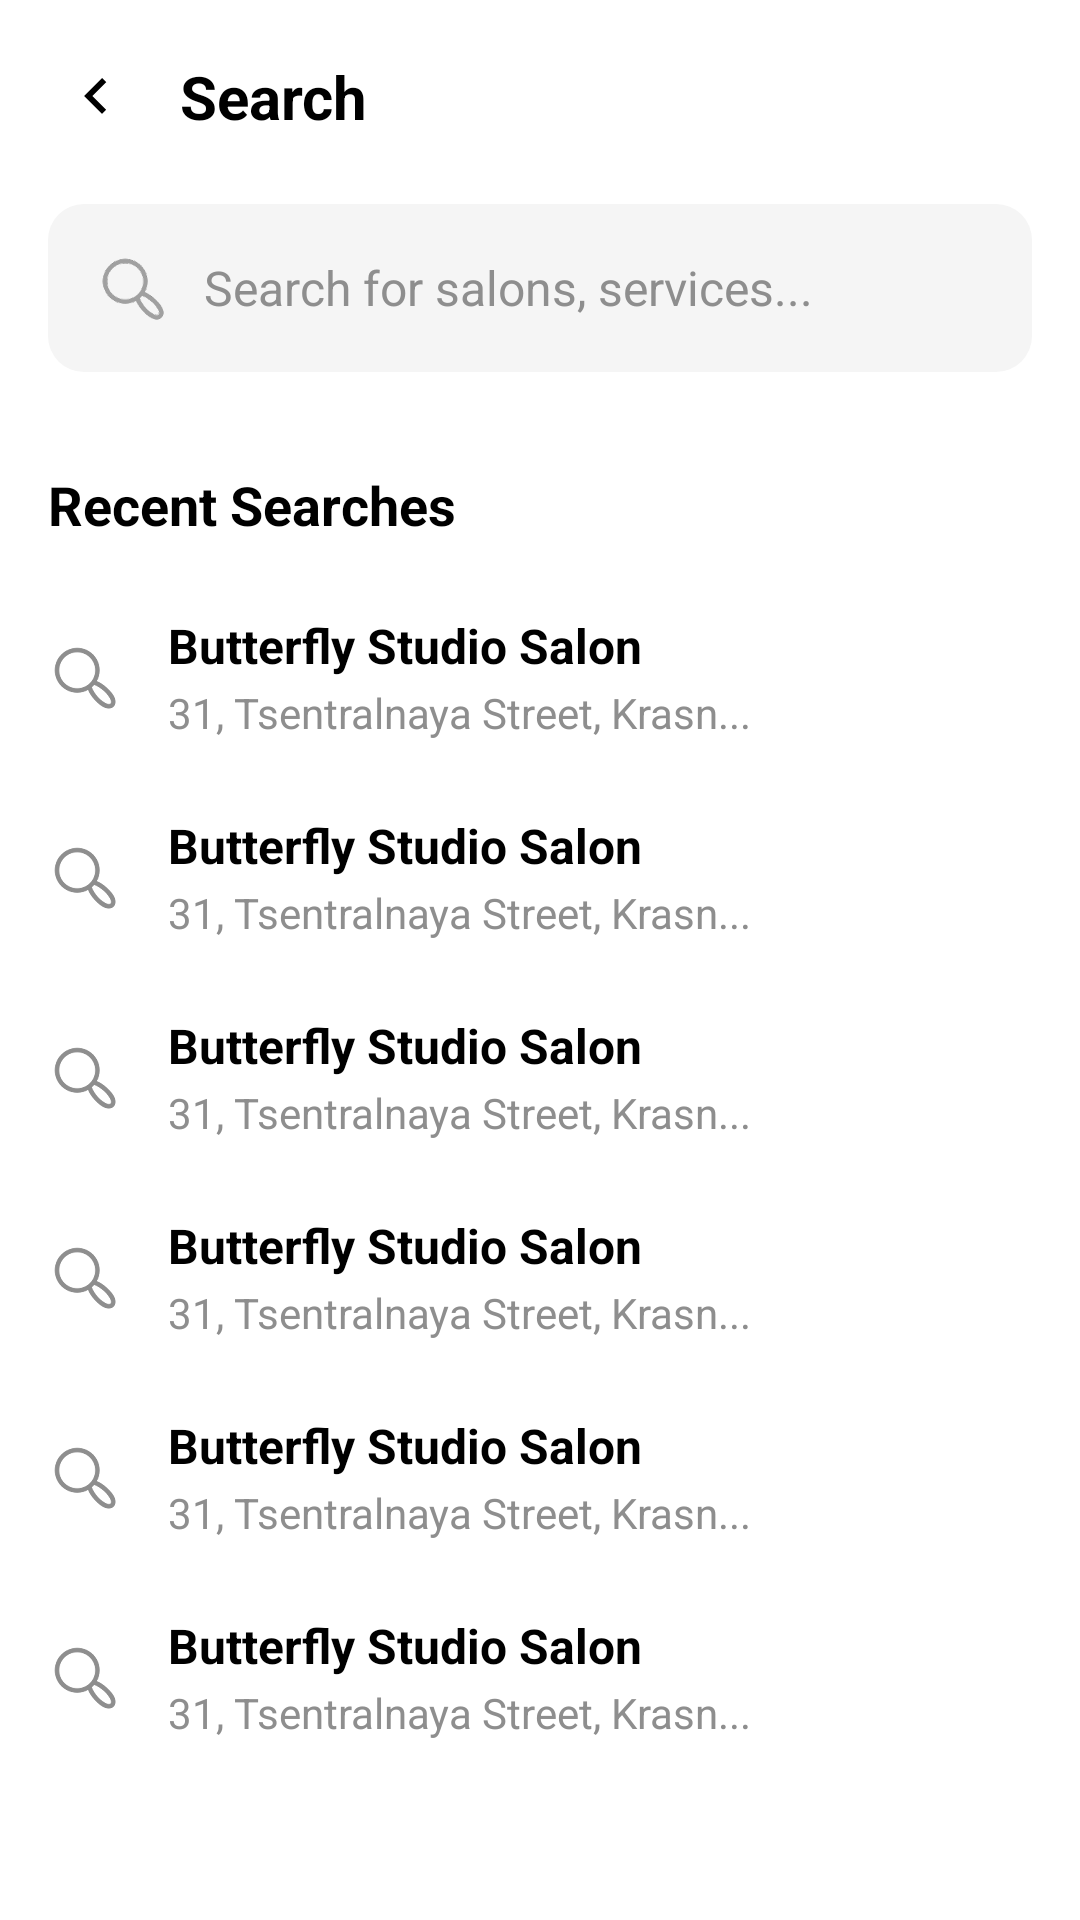

Layout XML and referenced resources for this Android screen:
<!-- AndroidManifest.xml: application theme Theme.Enso -->
<!-- res/layout/fragment_search.xml -->
<?xml version="1.0" encoding="utf-8"?>
<androidx.constraintlayout.widget.ConstraintLayout xmlns:android="http://schemas.android.com/apk/res/android"
    xmlns:app="http://schemas.android.com/apk/res-auto"
    xmlns:tools="http://schemas.android.com/tools"
    android:id="@+id/main"
    android:layout_width="match_parent"
    android:layout_height="match_parent"
    android:background="@color/white"
    android:paddingHorizontal="16dp">

    
    <ImageView
        android:id="@+id/ivBack"
        android:layout_width="32dp"
        android:layout_height="32dp"
        android:layout_marginTop="16dp"
        android:padding="4dp"
        android:src="@drawable/ic_back"
        android:contentDescription="@string/app_name"
        app:layout_constraintStart_toStartOf="parent"
        app:layout_constraintTop_toTopOf="parent"
        app:tint="@color/black" />

    <TextView
        android:id="@+id/tvHeaderTitle"
        android:layout_width="wrap_content"
        android:layout_height="wrap_content"
        android:layout_marginStart="12dp"
        android:text="@string/search_hint"
        android:textColor="@color/black"
        android:textSize="20sp"
        android:textStyle="bold"
        app:layout_constraintBottom_toBottomOf="@+id/ivBack"
        app:layout_constraintStart_toEndOf="@+id/ivBack"
        app:layout_constraintTop_toTopOf="@+id/ivBack" />

    
    <androidx.constraintlayout.widget.ConstraintLayout
        android:id="@+id/clSearchBar"
        android:layout_width="match_parent"
        android:layout_height="56dp"
        android:layout_marginTop="20dp"
        android:background="@drawable/bg_search_bar"
        android:backgroundTint="#F5F5F5"
        app:layout_constraintTop_toBottomOf="@+id/ivBack">

        <ImageView
            android:id="@+id/ivSearch"
            android:layout_width="24dp"
            android:layout_height="24dp"
            android:layout_marginStart="16dp"
            android:contentDescription="@string/cityHint"
            android:src="@drawable/search_icon"
            app:layout_constraintBottom_toBottomOf="parent"
            app:layout_constraintStart_toStartOf="parent"
            app:layout_constraintTop_toTopOf="parent" />

        <EditText
            android:id="@+id/etSearch"
            android:layout_width="0dp"
            android:layout_height="match_parent"
            android:layout_marginStart="12dp"
            android:layout_marginEnd="16dp"
            android:background="@null"
            android:hint="@string/cityHint"
            android:imeOptions="actionSearch"
            android:inputType="text"
            android:textColor="@color/black"
            android:textColorHint="@color/text_gray"
            android:textSize="16sp"
            app:layout_constraintEnd_toEndOf="parent"
            app:layout_constraintStart_toEndOf="@+id/ivSearch" />

    </androidx.constraintlayout.widget.ConstraintLayout>

    
    <LinearLayout
        android:id="@+id/llEmptyState"
        android:layout_width="wrap_content"
        android:layout_height="wrap_content"
        android:gravity="center"
        android:orientation="vertical"
        android:visibility="gone"
        app:layout_constraintBottom_toBottomOf="parent"
        app:layout_constraintEnd_toEndOf="parent"
        app:layout_constraintStart_toStartOf="parent"
        app:layout_constraintTop_toBottomOf="@+id/clSearchBar">

        <ImageView
            android:layout_width="80dp"
            android:layout_height="80dp"
            android:src="@drawable/search_icon"
            app:tint="@color/text_gray"
            android:alpha="0.3"/>

        <TextView
            android:layout_width="wrap_content"
            android:layout_height="wrap_content"
            android:layout_marginTop="16dp"
            android:text="@string/no_recent_searches"
            android:textColor="@color/text_gray"
            android:textSize="16sp" />
    </LinearLayout>

    
    <androidx.constraintlayout.widget.Group
        android:id="@+id/groupRecentSearches"
        android:layout_width="wrap_content"
        android:layout_height="wrap_content"
        android:visibility="visible"
        app:constraint_referenced_ids="tvRecentSearchesLabel,nsvRecentSearches" />

    <TextView
        android:id="@+id/tvRecentSearchesLabel"
        android:layout_width="wrap_content"
        android:layout_height="wrap_content"
        android:layout_marginTop="32dp"
        android:text="@string/recent_searches"
        android:textColor="@color/black"
        android:textSize="18sp"
        android:textStyle="bold"
        app:layout_constraintStart_toStartOf="parent"
        app:layout_constraintTop_toBottomOf="@+id/clSearchBar" />

    <androidx.core.widget.NestedScrollView
        android:id="@+id/nsvRecentSearches"
        android:layout_width="match_parent"
        android:layout_height="0dp"
        android:layout_marginTop="12dp"
        android:fillViewport="true"
        app:layout_constraintBottom_toBottomOf="parent"
        app:layout_constraintTop_toBottomOf="@+id/tvRecentSearchesLabel">

        <LinearLayout
            android:layout_width="match_parent"
            android:layout_height="wrap_content"
            android:orientation="vertical">

            <include
                layout="@layout/item_recent_search"
                android:id="@+id/item1" />

            <include
                layout="@layout/item_recent_search"
                android:id="@+id/item2" />

            <include
                layout="@layout/item_recent_search"
                android:id="@+id/item3" />

            <include
                layout="@layout/item_recent_search"
                android:id="@+id/item4" />

            <include
                layout="@layout/item_recent_search"
                android:id="@+id/item5" />

            <include
                layout="@layout/item_recent_search"
                android:id="@+id/item6" />

        </LinearLayout>
    </androidx.core.widget.NestedScrollView>

</androidx.constraintlayout.widget.ConstraintLayout>
<!-- res/layout/item_recent_search.xml (included above) -->
<?xml version="1.0" encoding="utf-8"?>
<androidx.constraintlayout.widget.ConstraintLayout xmlns:android="http://schemas.android.com/apk/res/android"
    xmlns:app="http://schemas.android.com/apk/res-auto"
    xmlns:tools="http://schemas.android.com/tools"
    android:layout_width="match_parent"
    android:layout_height="wrap_content"
    android:paddingVertical="12dp">

    <ImageView
        android:id="@+id/ivSearchIcon"
        android:layout_width="24dp"
        android:layout_height="24dp"
        android:src="@drawable/search_icon"
        android:contentDescription="@null"
        app:layout_constraintBottom_toBottomOf="parent"
        app:layout_constraintStart_toStartOf="parent"
        app:layout_constraintTop_toTopOf="parent"
        app:tint="@color/text_gray" />

    <TextView
        android:id="@+id/tvSearchTitle"
        android:layout_width="0dp"
        android:layout_height="wrap_content"
        android:layout_marginStart="16dp"
        android:layout_marginEnd="16dp"
        android:textColor="@color/black"
        android:textSize="16sp"
        android:textStyle="bold"
        app:layout_constraintEnd_toStartOf="@+id/ivRemove"
        app:layout_constraintStart_toEndOf="@+id/ivSearchIcon"
        app:layout_constraintTop_toTopOf="parent"
        tools:text="Butterfly Studio Salon" />

    <TextView
        android:id="@+id/tvSearchSubtitle"
        android:layout_width="0dp"
        android:layout_height="wrap_content"
        android:layout_marginTop="2dp"
        android:textColor="@color/text_gray"
        android:textSize="14sp"
        app:layout_constraintEnd_toEndOf="@+id/tvSearchTitle"
        app:layout_constraintStart_toStartOf="@+id/tvSearchTitle"
        app:layout_constraintTop_toBottomOf="@+id/tvSearchTitle"
        tools:text="31, Tsentralnaya Street, Krasn..." />

    <ImageView
        android:id="@+id/ivRemove"
        android:layout_width="20dp"
        android:layout_height="20dp"
        android:src="@drawable/ic_close"
        android:contentDescription="@string/app_name"
        app:layout_constraintBottom_toBottomOf="parent"
        app:layout_constraintEnd_toEndOf="parent"
        app:layout_constraintTop_toTopOf="parent"
        app:tint="@color/black" />

</androidx.constraintlayout.widget.ConstraintLayout>
<!-- resources referenced by this layout -->
<resources>
  <color name="black">#FF000000</color>
  <color name="text_gray">#8E8E8E</color>
  <color name="white">#FFFFFFFF</color>
  <!-- drawable bg_search_bar (drawable) -->
  <?xml version="1.0" encoding="utf-8"?>
  <shape xmlns:android="http://schemas.android.com/apk/res/android">
      <solid android:color="#ECECEC" />
      <corners android:radius="12dp" />
  </shape>
  <!-- drawable ic_back (drawable) -->
  <vector xmlns:android="http://schemas.android.com/apk/res/android"
      android:width="24dp"
      android:height="24dp"
      android:viewportWidth="24"
      android:viewportHeight="24">
    <path
        android:fillColor="#000000"
        android:pathData="M15.41,16.59L10.83,12l4.58,-4.59L14,6l-6,6 6,6 1.41,-1.41z"/>
  </vector>
  <!-- drawable search_icon: png bitmap (drawable, 48187 bytes) -->
  <string name="app_name">Enso</string>
  <string name="cityHint">Search for salons, services...</string>
  <string name="no_recent_searches">No recent searches yet.</string>
  <string name="recent_searches">Recent Searches</string>
  <string name="search_hint">Search</string>
  <style name="Theme.Enso" parent="Base.Theme.Enso" />
  <style name="Base.Theme.Enso" parent="Theme.Material3.DayNight.NoActionBar">
          
          
  
          <item name="colorPrimary">#121212</item>
          <item name="colorPrimaryVariant">#121212</item>
          <item name="colorSecondary">#A46C54</item>
  
          
          <item name="android:statusBarColor">#121212</item>
  
          
          <item name="android:navigationBarColor">#121212</item>
      </style>
</resources>
